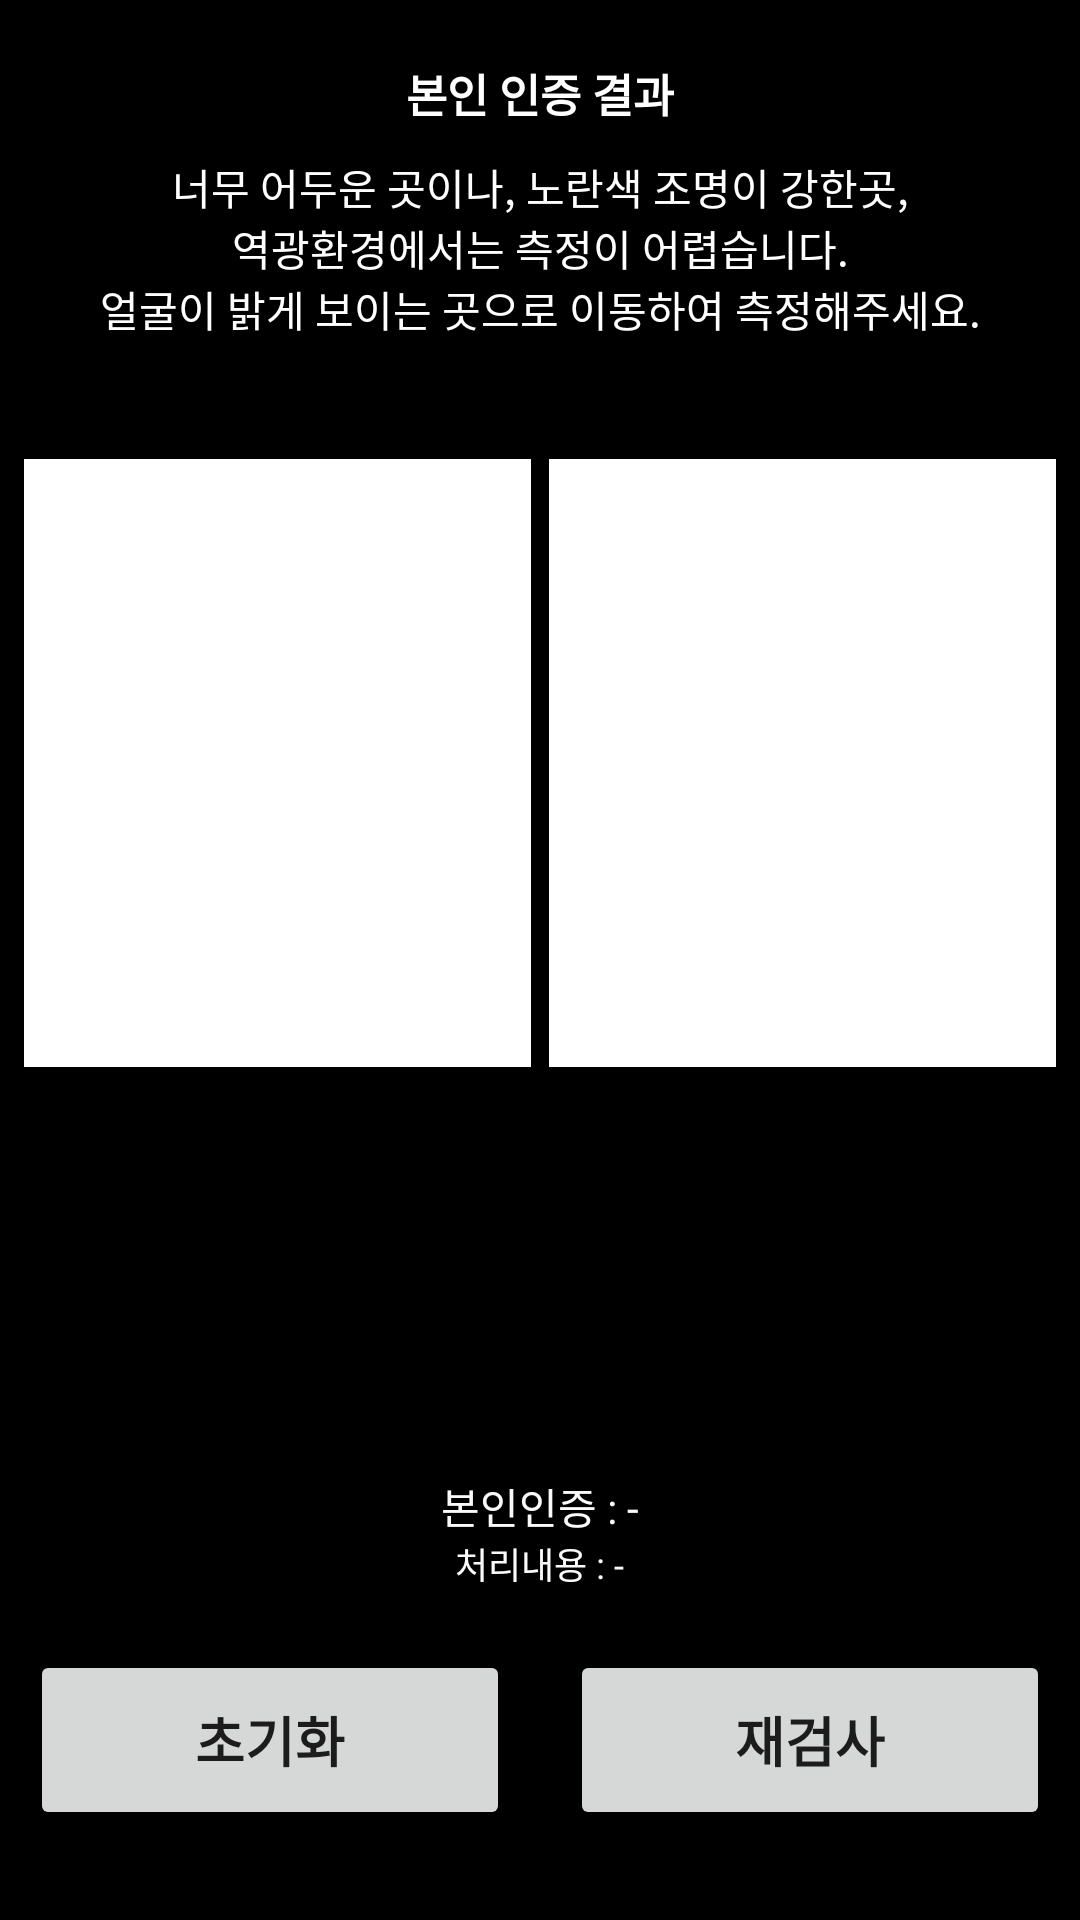

Layout XML and referenced resources for this Android screen:
<!-- AndroidManifest.xml: application theme Theme.ICheckerPassive -->
<!-- res/layout/activity_result.xml -->
<?xml version="1.0" encoding="utf-8"?>
<androidx.constraintlayout.widget.ConstraintLayout xmlns:android="http://schemas.android.com/apk/res/android"
    xmlns:app="http://schemas.android.com/apk/res-auto"
    xmlns:tools="http://schemas.android.com/tools"
    android:layout_width="match_parent"
    android:layout_height="match_parent"
    android:background="@color/black"
    tools:context=".ResultActivity">

    <TextView
        android:id="@+id/result_title"
        android:layout_width="wrap_content"
        android:layout_height="wrap_content"
        android:text="본인 인증 결과"
        android:textStyle="bold"
        android:textSize="15sp"
        android:textColor="@color/white"
        android:layout_marginVertical="20dp"
        app:layout_constraintTop_toTopOf="parent"
        app:layout_constraintStart_toStartOf="parent"
        app:layout_constraintEnd_toEndOf="parent"
        />
    <TextView
        android:id="@+id/guide_text"
        android:layout_width="wrap_content"
        android:layout_height="wrap_content"
        android:layout_marginVertical="10dp"
        android:text="@string/guid_livenes"
        android:textSize="14sp"
        android:textColor="@color/white"
        android:gravity="center"
        app:layout_constraintTop_toBottomOf="@id/result_title"
        app:layout_constraintStart_toStartOf="parent"
        app:layout_constraintEnd_toEndOf="parent"
        />

    <LinearLayout
        android:id="@+id/img_container"
        android:layout_width="match_parent"
        android:layout_height="0dp"
        android:orientation="horizontal"
        android:layout_marginVertical="40dp"
        android:layout_marginHorizontal="5dp"
        app:layout_constraintTop_toBottomOf="@id/guide_text"
        app:layout_constraintBottom_toTopOf="@id/thrs_container"
        app:layout_constraintStart_toStartOf="parent"
        app:layout_constraintEnd_toEndOf="parent"
        >
        <ImageView
            android:id="@+id/id_view"
            android:layout_width="0dp"
            android:layout_weight="1"
            android:background="@color/white"
            android:scaleType="centerCrop"
            android:layout_marginHorizontal="3dp"
            android:layout_height="match_parent"/>
        <ImageView
            android:id="@+id/live_view"
            android:layout_width="0dp"
            android:layout_weight="1"
            android:background="@color/white"
            android:scaleType="centerCrop"
            android:layout_marginHorizontal="3dp"
            android:layout_height="match_parent"/>
    </LinearLayout>

    <LinearLayout
        android:id="@+id/thrs_container"
        android:visibility="invisible"
        android:layout_width="wrap_content"
        android:layout_height="wrap_content"
        android:orientation="vertical"
        android:layout_marginVertical="20dp"
        app:layout_constraintBottom_toTopOf="@id/result_container"
        app:layout_constraintStart_toStartOf="parent"
        app:layout_constraintEnd_toEndOf="parent"
        >
        <LinearLayout
            android:layout_width="match_parent"
            android:layout_height="0dp"
            android:orientation="horizontal"
            android:gravity="center"
            android:layout_weight="1">
            <TextView
                android:layout_width="wrap_content"
                android:layout_height="wrap_content"
                android:text="T1 :"
                android:textColor="@color/white"
                android:textSize="14sp"
                />
            <TextView
                android:id="@+id/thr1_result"
                android:layout_width="wrap_content"
                android:layout_height="wrap_content"
                android:text=""
                android:textColor="@color/white"
                android:textSize="12sp"
                />
            <View
                android:layout_width="1dp"
                android:layout_height="12sp"
                android:background="@color/white"
                android:layout_marginHorizontal="6dp"/>
            <TextView
                android:id="@+id/thr1"
                android:layout_width="wrap_content"
                android:layout_height="wrap_content"
                android:text=""
                android:textColor="@color/white"
                android:textSize="12sp"
                />

        </LinearLayout>
        <LinearLayout
            android:layout_width="match_parent"
            android:layout_height="0dp"
            android:orientation="horizontal"
            android:gravity="center"
            android:layout_weight="1">
            <TextView
                android:layout_width="wrap_content"
                android:layout_height="wrap_content"
                android:text="T2 :"
                android:textColor="@color/white"
                android:textSize="14sp"
                />
            <TextView
                android:id="@+id/thr2_result"
                android:layout_width="wrap_content"
                android:layout_height="wrap_content"
                android:text=""
                android:textColor="@color/white"
                android:textSize="12sp"
                />

            <View
                android:layout_width="1dp"
                android:layout_height="12sp"
                android:background="@color/white"
                android:layout_marginHorizontal="6dp"/>
            <TextView
                android:id="@+id/thr2"
                android:layout_width="wrap_content"
                android:layout_height="wrap_content"
                android:text=""
                android:textColor="@color/white"
                android:textSize="12sp"
                />
        </LinearLayout>
        <LinearLayout
            android:layout_width="match_parent"
            android:layout_height="0dp"
            android:orientation="horizontal"
            android:gravity="center"
            android:layout_weight="1">
            <TextView
                android:layout_width="wrap_content"
                android:layout_height="wrap_content"
                android:text="T3 :"
                android:textColor="@color/white"
                android:textSize="14sp"
                />
            <TextView
                android:id="@+id/thr3_result"
                android:layout_width="wrap_content"
                android:layout_height="wrap_content"
                android:text=""
                android:textColor="@color/white"
                android:textSize="12sp"
                />
            <View
                android:layout_width="1dp"
                android:layout_height="12sp"
                android:background="@color/white"
                android:layout_marginHorizontal="6dp"/>
            <TextView
                android:id="@+id/thr3"
                android:layout_width="wrap_content"
                android:layout_height="wrap_content"
                android:text=""
                android:textColor="@color/white"
                android:textSize="12sp" />
        </LinearLayout>
        <LinearLayout
            android:layout_width="match_parent"
            android:layout_height="0dp"
            android:orientation="horizontal"
            android:gravity="center"
            android:layout_weight="1">
            <TextView
                android:layout_width="wrap_content"
                android:layout_height="wrap_content"
                android:text="T4 :"
                android:textColor="@color/white"
                android:textSize="14sp"
                />
            <TextView
                android:id="@+id/thr4_result"
                android:layout_width="wrap_content"
                android:layout_height="wrap_content"
                android:text=""
                android:textColor="@color/white"
                android:textSize="12sp" />
            <View
                android:layout_width="1dp"
                android:layout_height="12sp"
                android:background="@color/white"
                android:layout_marginHorizontal="6dp"/>
            <TextView
                android:id="@+id/thr4"
                android:layout_width="wrap_content"
                android:layout_height="wrap_content"
                android:text=""
                android:textColor="@color/white"
                android:textSize="12sp" />
        </LinearLayout>
    </LinearLayout>
    <LinearLayout
        android:id="@+id/result_container"
        android:layout_width="match_parent"
        android:layout_height="wrap_content"
        android:orientation="vertical"
        android:gravity="center"
        android:layout_marginBottom="20dp"
        app:layout_constraintBottom_toTopOf="@id/button_container"
        app:layout_constraintStart_toStartOf="parent"
        app:layout_constraintEnd_toEndOf="parent"
        >
        <LinearLayout
            android:layout_width="wrap_content"
            android:layout_height="wrap_content"
            android:orientation="horizontal">
            <TextView
                android:layout_width="wrap_content"
                android:layout_height="wrap_content"
                android:text="본인인증 : "
                android:textColor="#FAFAFA"
                android:textSize="14sp"/>
            <TextView
                android:id="@+id/result_text"
                android:layout_width="wrap_content"
                android:layout_height="wrap_content"
                android:text="-"
                android:textColor="#FAFAFA"
                android:textSize="14sp"/>
        </LinearLayout>

        <LinearLayout
            android:layout_width="wrap_content"
            android:layout_height="wrap_content"
            android:orientation="horizontal">
            <TextView
                android:layout_width="wrap_content"
                android:layout_height="wrap_content"
                android:text="처리내용 : "
                android:textColor="#FAFAFA"
                android:textSize="12sp"/>
            <TextView
                android:id="@+id/result_context"
                android:layout_width="wrap_content"
                android:layout_height="wrap_content"
                android:text="-"
                android:textColor="#FAFAFA"
                android:textSize="12sp"/>
        </LinearLayout>
    </LinearLayout>

    <LinearLayout
        android:id="@+id/button_container"
        android:layout_width="match_parent"
        android:layout_height="60dp"
        android:orientation="horizontal"
        android:layout_marginBottom="30dp"
        app:layout_constraintBottom_toBottomOf="parent"
        app:layout_constraintStart_toStartOf="parent"
        app:layout_constraintEnd_toEndOf="parent"
        >
        <Button
            android:id="@+id/return_button"
            android:layout_width="0dp"
            android:layout_weight="1"
            android:layout_height="match_parent"
            android:layout_marginHorizontal="10dp"
            android:text="초기화"
            android:textStyle="bold"
            android:textSize="18sp"/>
        <Button
            android:id="@+id/re_liveness_button"
            android:layout_width="0dp"
            android:layout_weight="1"
            android:layout_height="match_parent"
            android:layout_marginHorizontal="10dp"
            android:text="재검사"
            android:textStyle="bold"
            android:textSize="18sp"/>
    </LinearLayout>
</androidx.constraintlayout.widget.ConstraintLayout>
<!-- resources referenced by this layout -->
<resources>
  <color name="black">#FF000000</color>
  <color name="white">#FFFFFFFF</color>
  <string name="guid_livenes">너무 어두운 곳이나, 노란색 조명이 강한곳,\n역광환경에서는 측정이 어렵습니다.\n얼굴이 밝게 보이는 곳으로 이동하여 측정해주세요.</string>
  <style name="Theme.ICheckerPassive" parent="Theme.MaterialComponents.DayNight.NoActionBar">
          
          <item name="colorPrimary">@color/cubox_sky</item>
          <item name="colorPrimaryVariant">@color/purple_700</item>
          <item name="colorOnPrimary">@color/white</item>
          
          <item name="colorSecondary">@color/teal_200</item>
          <item name="colorSecondaryVariant">@color/teal_700</item>
          <item name="colorOnSecondary">@color/black</item>
          
          <item name="android:statusBarColor" tools:targetApi="l">@color/cubox_sky</item>
          
      </style>
  <color name="cubox_sky">#2395B4</color>
  <color name="purple_700">#FF3700B3</color>
  <color name="teal_200">#FF03DAC5</color>
  <color name="teal_700">#FF018786</color>
</resources>
